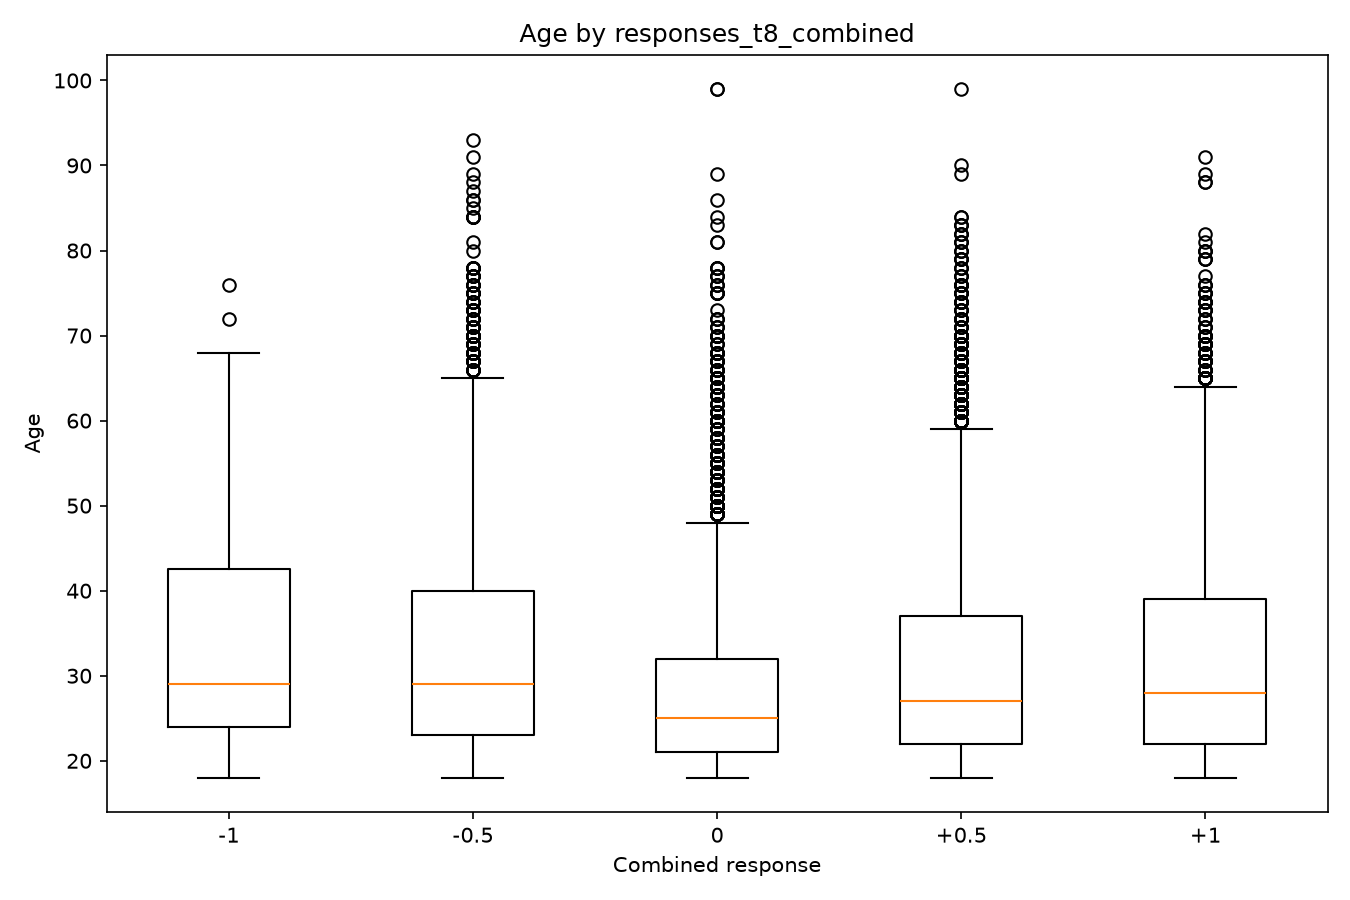

The table this chart was drawn from, first rows:
combined_score, variable, count, mean, median, std
-1.0, responses_t8_combined, 163, 34.88, 29.0, 15.01
-0.5, responses_t8_combined, 3905, 33.49, 29.0, 13.67
0.0, responses_t8_combined, 3955, 28.8, 25.0, 11.51
0.5, responses_t8_combined, 6761, 31.53, 27.0, 12.95
1.0, responses_t8_combined, 3325, 32.54, 28.0, 13.6
